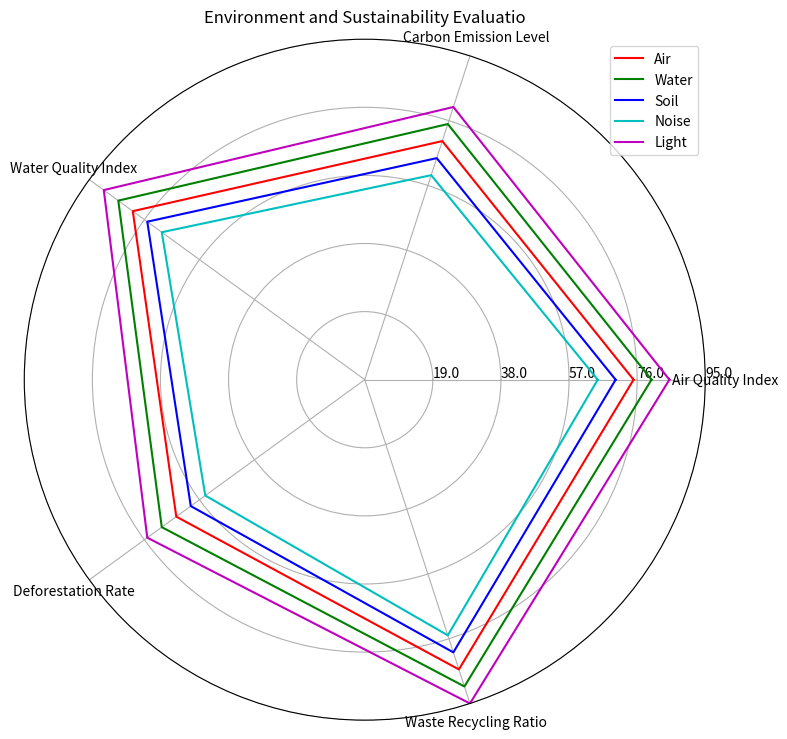

Write the Python code that produced this figure. (Note: this script raises an exception after producing the figure.)
import numpy as np
import matplotlib.pyplot as plt

# Transform the given data into variables
data_labels = ['Air Quality Index', 'Carbon Emission Level', 'Water Quality Index', 'Deforestation Rate', 'Waste Recycling Ratio']
line_labels = ['Air', 'Water', 'Soil', 'Noise', 'Light']
data = np.array([[75, 70, 80, 65, 85],
                 [80, 75, 85, 70, 90],
                 [70, 65, 75, 60, 80],
                 [65, 60, 70, 55, 75],
                 [85, 80, 90, 75, 95]])

# Create figure and subplot
fig = plt.figure(figsize=(8, 8))
ax = fig.add_subplot(111, polar=True)

# Set angles
angles = np.linspace(0, 2 * np.pi, len(data_labels) + 1, endpoint=True)

# Append first element to the end of each row
data = np.concatenate((data, data[:, 0:1]), axis=1)

# Plot each row of data
colors = ['r', 'g', 'b', 'c', 'm']
for i in range(len(line_labels)):
    ax.plot(angles, data[i], color=colors[i], label=line_labels[i])

# Set labels
ax.set_thetagrids(angles[:-1] * 180/np.pi, data_labels)

# Set radial limits
ax.set_ylim(0, np.max(data))
max_value = np.amax(data)
step_size = max_value / len(data)
ax.set_rgrids([step_size * i for i in range(1, len(data) + 1)], labels=[f'{step_size * i:.1f}' for i in range(1, len(data) + 1)], angle=0)

# Add legend
handles, labels = ax.get_legend_handles_labels()
ax.legend(handles, labels, loc='upper right')

# Set title
ax.set_title('Environment and Sustainability Evaluatio')

# Automatically resize the image
plt.tight_layout()

# Save the image
plt.savefig('/cpfs01/user/yehancheng/workspace/datasets/SimChartV2/demo/radar/png/166_202312310100.png')

# Clear current image state
plt.clf()
